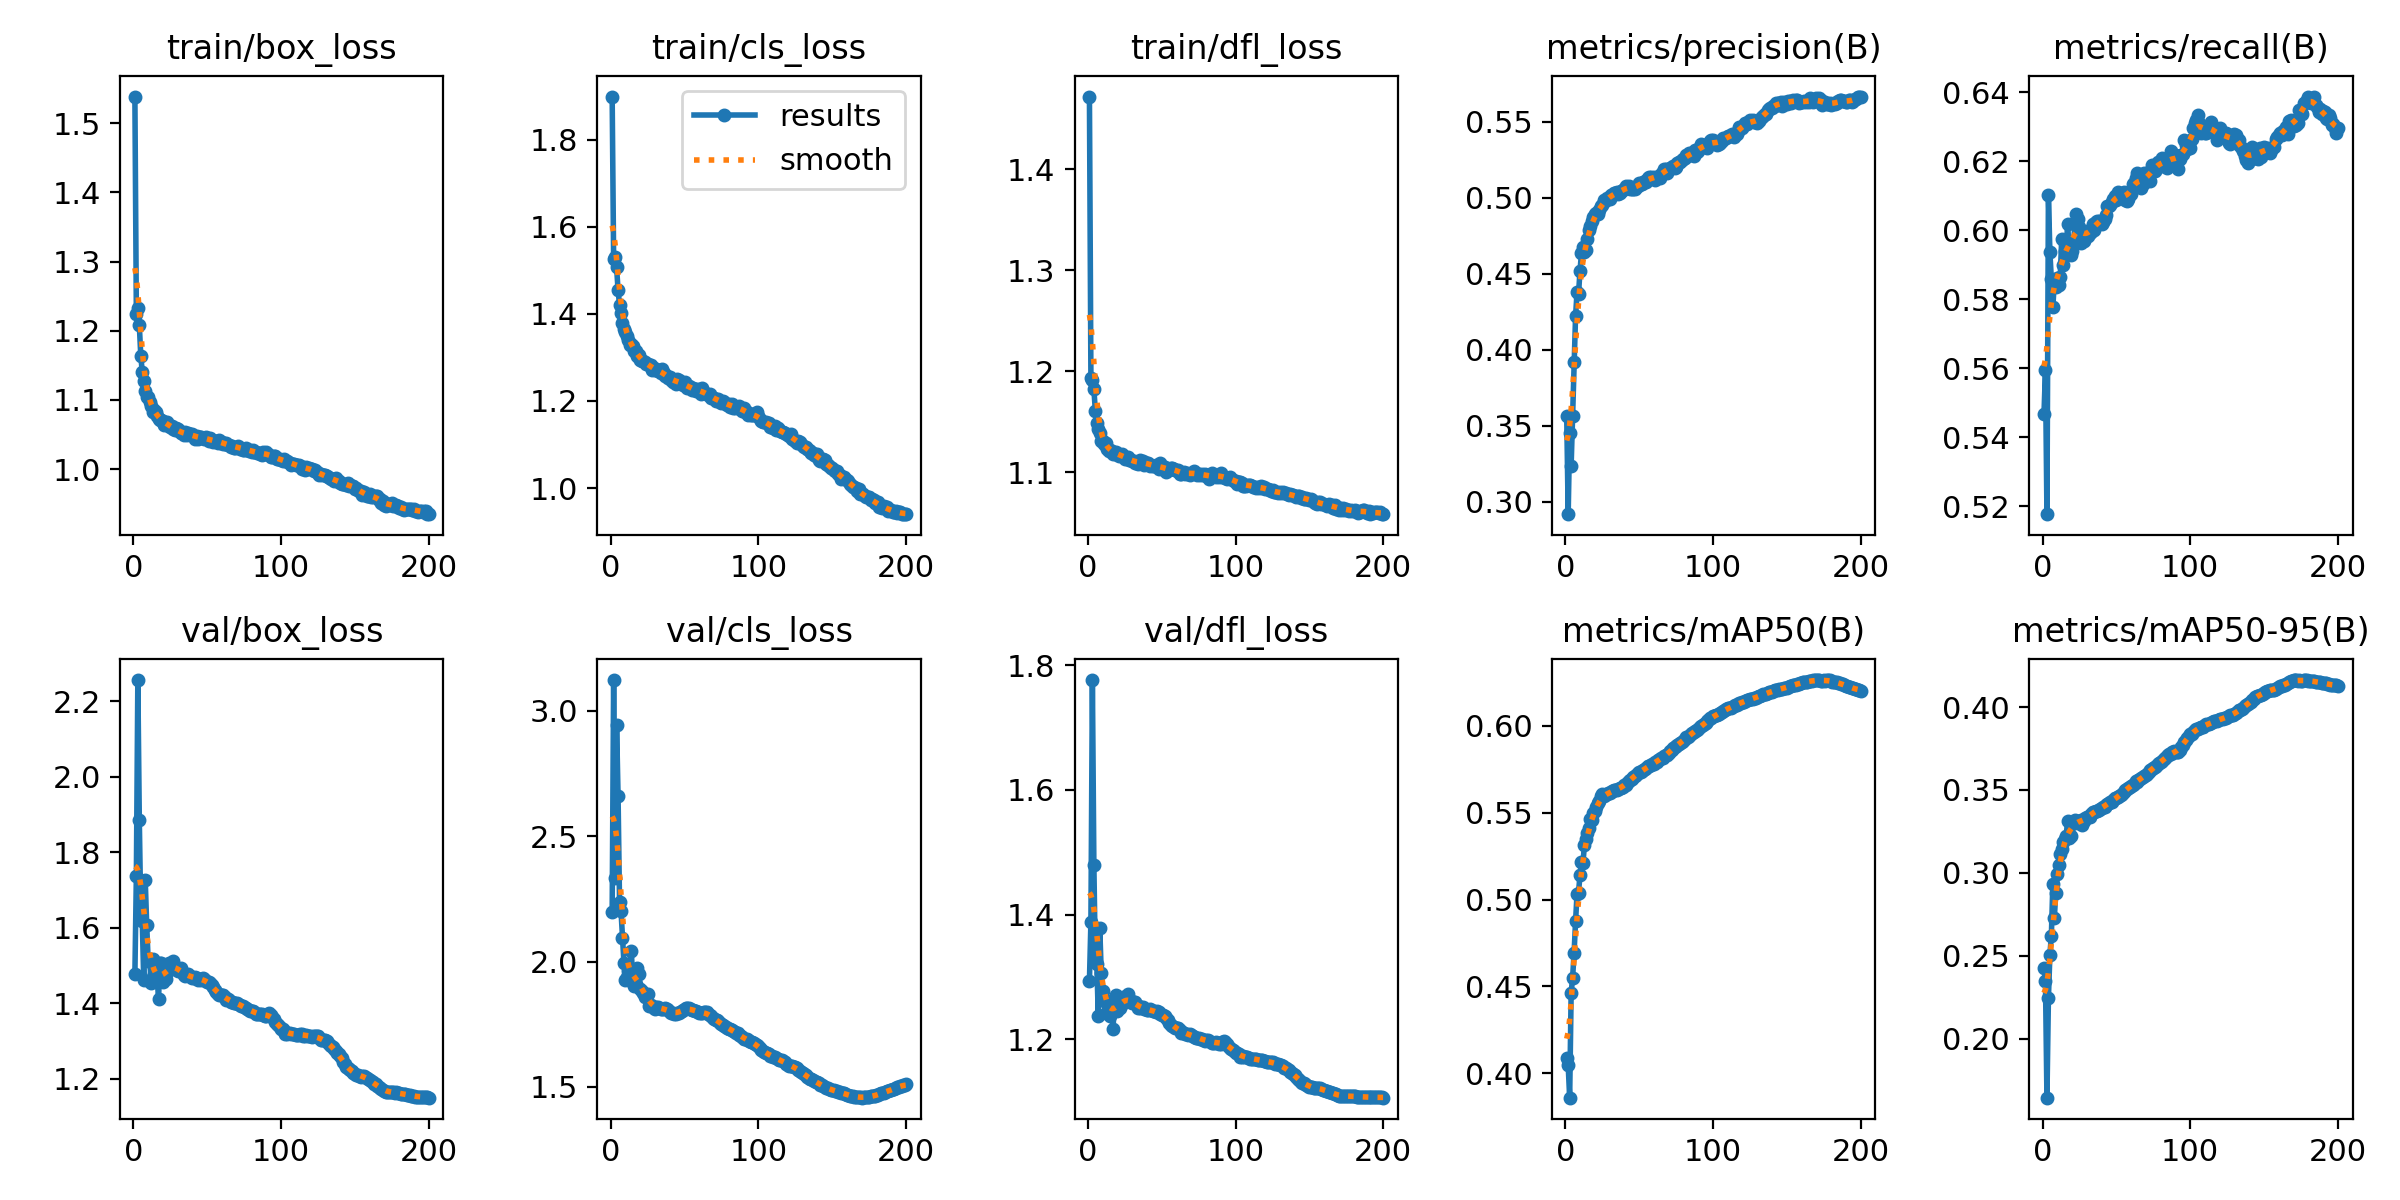

Source data for this figure (header and first rows):
epoch, time, train/box_loss, train/cls_loss, train/dfl_loss, metrics/precision(B), metrics/recall(B), metrics/mAP50(B), metrics/mAP50-95(B), val/box_loss, val/cls_loss, val/dfl_loss, lr/pg0, lr/pg1, lr/pg2
1, 409.6, 1.539, 1.899, 1.472, 0.3567, 0.5468, 0.409, 0.2429, 1.476, 2.198, 1.294, 0.003332, 0.003332, 0.003332
2, 777.2, 1.224, 1.525, 1.193, 0.2918, 0.5594, 0.4047, 0.2347, 1.737, 3.122, 1.388, 0.006665, 0.006665, 0.006665
3, 1135, 1.234, 1.531, 1.191, 0.345, 0.5177, 0.386, 0.1645, 2.256, 2.333, 1.776, 0.009996, 0.009996, 0.009996
4, 1490, 1.208, 1.507, 1.182, 0.3237, 0.6101, 0.4462, 0.2243, 1.884, 2.942, 1.48, 0.009994, 0.009994, 0.009994
5, 1844, 1.164, 1.454, 1.161, 0.3567, 0.5937, 0.455, 0.2507, 1.636, 2.658, 1.326, 0.00999, 0.00999, 0.00999
6, 2202, 1.14, 1.421, 1.149, 0.3919, 0.5859, 0.4694, 0.2621, 1.618, 2.236, 1.321, 0.009985, 0.009985, 0.009985
7, 2558, 1.128, 1.403, 1.143, 0.4221, 0.5776, 0.4875, 0.2933, 1.46, 2.201, 1.238, 0.009978, 0.009978, 0.009978
8, 2920, 1.113, 1.378, 1.139, 0.4378, 0.5851, 0.5034, 0.2729, 1.727, 2.096, 1.378, 0.00997, 0.00997, 0.00997
9, 3276, 1.104, 1.366, 1.131, 0.4367, 0.5835, 0.5041, 0.2879, 1.607, 1.993, 1.307, 0.009961, 0.009961, 0.009961
10, 3630, 1.104, 1.359, 1.131, 0.4519, 0.5861, 0.5142, 0.2995, 1.512, 1.928, 1.278, 0.009951, 0.009951, 0.009951
11, 3978, 1.097, 1.35, 1.128, 0.4635, 0.5841, 0.5215, 0.3048, 1.518, 1.939, 1.262, 0.009939, 0.009939, 0.009939
12, 4327, 1.091, 1.34, 1.128, 0.4674, 0.5865, 0.5208, 0.3116, 1.453, 1.963, 1.243, 0.009926, 0.009926, 0.009926
13, 4660, 1.082, 1.329, 1.123, 0.4641, 0.5975, 0.5315, 0.3142, 1.517, 1.95, 1.261, 0.009912, 0.009912, 0.009912
14, 4993, 1.085, 1.331, 1.121, 0.4654, 0.5899, 0.5348, 0.3188, 1.477, 2.04, 1.244, 0.009897, 0.009897, 0.009897
15, 5324, 1.082, 1.327, 1.122, 0.4727, 0.5939, 0.5386, 0.3205, 1.457, 1.913, 1.238, 0.009881, 0.009881, 0.009881
16, 5658, 1.077, 1.314, 1.12, 0.4785, 0.5936, 0.5413, 0.3225, 1.473, 1.901, 1.248, 0.009863, 0.009863, 0.009863
17, 5991, 1.073, 1.316, 1.118, 0.4814, 0.6019, 0.5465, 0.3311, 1.412, 1.91, 1.217, 0.009844, 0.009844, 0.009844
18, 6322, 1.071, 1.303, 1.118, 0.4849, 0.5946, 0.5458, 0.321, 1.505, 1.974, 1.266, 0.009825, 0.009825, 0.009825
19, 6651, 1.071, 1.304, 1.119, 0.4875, 0.593, 0.5499, 0.3223, 1.506, 1.949, 1.271, 0.009803, 0.009803, 0.009803
20, 6980, 1.07, 1.294, 1.118, 0.4894, 0.5941, 0.5508, 0.3298, 1.456, 1.89, 1.245, 0.009781, 0.009781, 0.009781
21, 7312, 1.064, 1.291, 1.116, 0.4897, 0.5967, 0.5534, 0.3305, 1.473, 1.882, 1.253, 0.009758, 0.009758, 0.009758
22, 7641, 1.066, 1.292, 1.117, 0.4896, 0.6018, 0.5554, 0.3322, 1.465, 1.874, 1.25, 0.009733, 0.009733, 0.009733
23, 7970, 1.068, 1.29, 1.118, 0.492, 0.6048, 0.5568, 0.3316, 1.482, 1.859, 1.257, 0.009707, 0.009707, 0.009707
24, 8295, 1.063, 1.285, 1.116, 0.4949, 0.6034, 0.5596, 0.33, 1.506, 1.868, 1.268, 0.00968, 0.00968, 0.00968
25, 8623, 1.061, 1.285, 1.113, 0.4951, 0.6011, 0.561, 0.3311, 1.502, 1.872, 1.266, 0.009652, 0.009652, 0.009652
26, 8951, 1.063, 1.282, 1.114, 0.4986, 0.5964, 0.5598, 0.3317, 1.49, 1.825, 1.261, 0.009623, 0.009623, 0.009623
27, 9278, 1.057, 1.282, 1.115, 0.498, 0.5981, 0.5602, 0.3291, 1.511, 1.826, 1.272, 0.009593, 0.009593, 0.009593
28, 9604, 1.056, 1.272, 1.111, 0.4997, 0.597, 0.5607, 0.3313, 1.497, 1.824, 1.265, 0.009561, 0.009561, 0.009561
29, 9934, 1.059, 1.276, 1.112, 0.4995, 0.5995, 0.5613, 0.3329, 1.491, 1.817, 1.26, 0.009529, 0.009529, 0.009529
30, 10261, 1.058, 1.27, 1.111, 0.4995, 0.5997, 0.5615, 0.3337, 1.486, 1.812, 1.258, 0.009495, 0.009495, 0.009495
31, 10587, 1.055, 1.273, 1.111, 0.5018, 0.5984, 0.5619, 0.3337, 1.49, 1.818, 1.259, 0.00946, 0.00946, 0.00946
32, 10913, 1.052, 1.269, 1.109, 0.502, 0.5991, 0.5623, 0.3339, 1.492, 1.82, 1.26, 0.009425, 0.009425, 0.009425
33, 11238, 1.052, 1.269, 1.109, 0.503, 0.5995, 0.5628, 0.3355, 1.483, 1.816, 1.255, 0.009388, 0.009388, 0.009388
34, 11561, 1.049, 1.264, 1.108, 0.5029, 0.6017, 0.5631, 0.3369, 1.473, 1.811, 1.251, 0.00935, 0.00935, 0.00935
35, 11890, 1.053, 1.273, 1.112, 0.5036, 0.6001, 0.563, 0.337, 1.472, 1.81, 1.25, 0.009311, 0.009311, 0.009311
36, 12217, 1.05, 1.265, 1.109, 0.5027, 0.6023, 0.5635, 0.337, 1.475, 1.812, 1.251, 0.009271, 0.009271, 0.009271
37, 12543, 1.052, 1.257, 1.111, 0.5034, 0.6028, 0.564, 0.3375, 1.476, 1.813, 1.251, 0.009229, 0.009229, 0.009229
38, 12871, 1.051, 1.256, 1.107, 0.5045, 0.6028, 0.5644, 0.3382, 1.472, 1.811, 1.249, 0.009187, 0.009187, 0.009187
39, 13196, 1.049, 1.253, 1.109, 0.5051, 0.6021, 0.565, 0.3388, 1.469, 1.805, 1.248, 0.009144, 0.009144, 0.009144
40, 13520, 1.051, 1.256, 1.109, 0.5059, 0.6019, 0.5657, 0.3393, 1.468, 1.799, 1.248, 0.0091, 0.0091, 0.0091
41, 13845, 1.048, 1.249, 1.109, 0.5076, 0.6024, 0.5662, 0.3396, 1.467, 1.796, 1.247, 0.009055, 0.009055, 0.009055
42, 14170, 1.043, 1.243, 1.106, 0.5074, 0.6033, 0.567, 0.34, 1.47, 1.796, 1.249, 0.009008, 0.009008, 0.009008
43, 14494, 1.048, 1.246, 1.107, 0.5074, 0.6045, 0.568, 0.3409, 1.466, 1.79, 1.247, 0.008961, 0.008961, 0.008961
44, 14817, 1.044, 1.239, 1.106, 0.506, 0.6071, 0.5689, 0.3416, 1.463, 1.79, 1.245, 0.008913, 0.008913, 0.008913
45, 15140, 1.047, 1.249, 1.106, 0.5055, 0.6069, 0.5696, 0.3421, 1.465, 1.793, 1.245, 0.008864, 0.008864, 0.008864
46, 15462, 1.046, 1.248, 1.107, 0.506, 0.6074, 0.5704, 0.343, 1.461, 1.797, 1.243, 0.008814, 0.008814, 0.008814
47, 15785, 1.045, 1.244, 1.106, 0.5061, 0.6081, 0.5713, 0.3431, 1.466, 1.8, 1.245, 0.008763, 0.008763, 0.008763
48, 16116, 1.043, 1.239, 1.103, 0.5068, 0.609, 0.5718, 0.3437, 1.463, 1.802, 1.243, 0.008711, 0.008711, 0.008711
49, 16448, 1.046, 1.236, 1.109, 0.5076, 0.6098, 0.5727, 0.3449, 1.458, 1.806, 1.24, 0.008658, 0.008658, 0.008658
50, 16782, 1.045, 1.244, 1.105, 0.5095, 0.6089, 0.5733, 0.3453, 1.457, 1.812, 1.239, 0.008605, 0.008605, 0.008605
51, 17113, 1.041, 1.235, 1.103, 0.5088, 0.6112, 0.5736, 0.3457, 1.457, 1.813, 1.24, 0.00855, 0.00855, 0.00855
52, 17440, 1.044, 1.23, 1.105, 0.5093, 0.6102, 0.5742, 0.3463, 1.455, 1.814, 1.237, 0.008495, 0.008495, 0.008495
53, 17766, 1.041, 1.234, 1.1, 0.5101, 0.6103, 0.5747, 0.3471, 1.449, 1.814, 1.234, 0.008439, 0.008439, 0.008439
54, 18088, 1.04, 1.231, 1.102, 0.5108, 0.6098, 0.575, 0.3479, 1.443, 1.812, 1.231, 0.008381, 0.008381, 0.008381
55, 18408, 1.04, 1.226, 1.102, 0.5103, 0.6112, 0.5758, 0.3489, 1.435, 1.808, 1.227, 0.008323, 0.008323, 0.008323
56, 18728, 1.041, 1.229, 1.104, 0.5129, 0.6087, 0.5767, 0.3502, 1.429, 1.806, 1.223, 0.008265, 0.008265, 0.008265
57, 19048, 1.038, 1.226, 1.104, 0.5136, 0.6086, 0.577, 0.3507, 1.425, 1.804, 1.221, 0.008205, 0.008205, 0.008205
58, 19380, 1.043, 1.223, 1.103, 0.5134, 0.609, 0.5773, 0.3513, 1.423, 1.804, 1.22, 0.008145, 0.008145, 0.008145
59, 19712, 1.038, 1.226, 1.102, 0.5129, 0.6112, 0.5778, 0.3518, 1.421, 1.801, 1.219, 0.008084, 0.008084, 0.008084
60, 20043, 1.039, 1.224, 1.101, 0.514, 0.6104, 0.5783, 0.3523, 1.422, 1.795, 1.218, 0.008022, 0.008022, 0.008022
... 140 more rows
